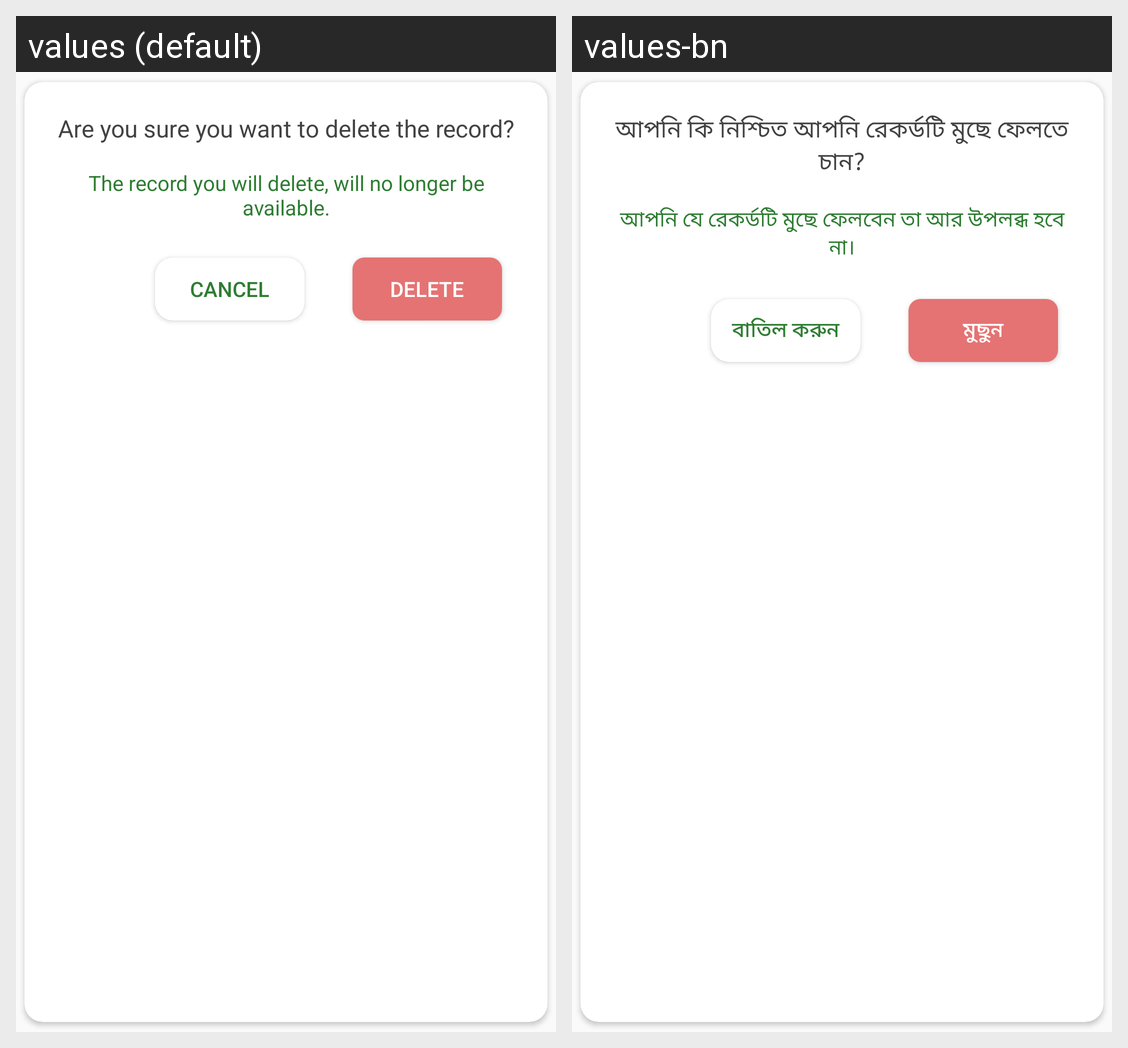

Here is an Android app screen in its default locale and in the app's own translations. Write out the translated-string differences for the strings that appear on this screen.
Android screen res/layout/delete_confirmation_layout.xml rendered under 2 locales, left to right: values (default), values-bn. Device: Nexus 5 (rendered at 1080×1920; each locale shown at half size, 540×960, under a caption strip naming it); theme AppThemeNoActionBar.
Strings drawn on this screen, with the default value and each locale's value (text and hints the layout hard-codes, and strings that could not be matched under every locale, appear in the picture but are not listed):

delete_confirmation
  values: Are you sure you want to delete the record?
  values-bn: আপনি কি নিশ্চিত আপনি রেকর্ডটি মুছে ফেলতে চান?

delete_detail_text
  values: The record you will delete, will no longer be available.
  values-bn: আপনি যে রেকর্ডটি মুছে ফেলবেন তা আর উপলব্ধ হবে না।

cancel
  values: Cancel
  values-bn: বাতিল করুন

delete
  values: Delete
  values-bn: মুছুন
